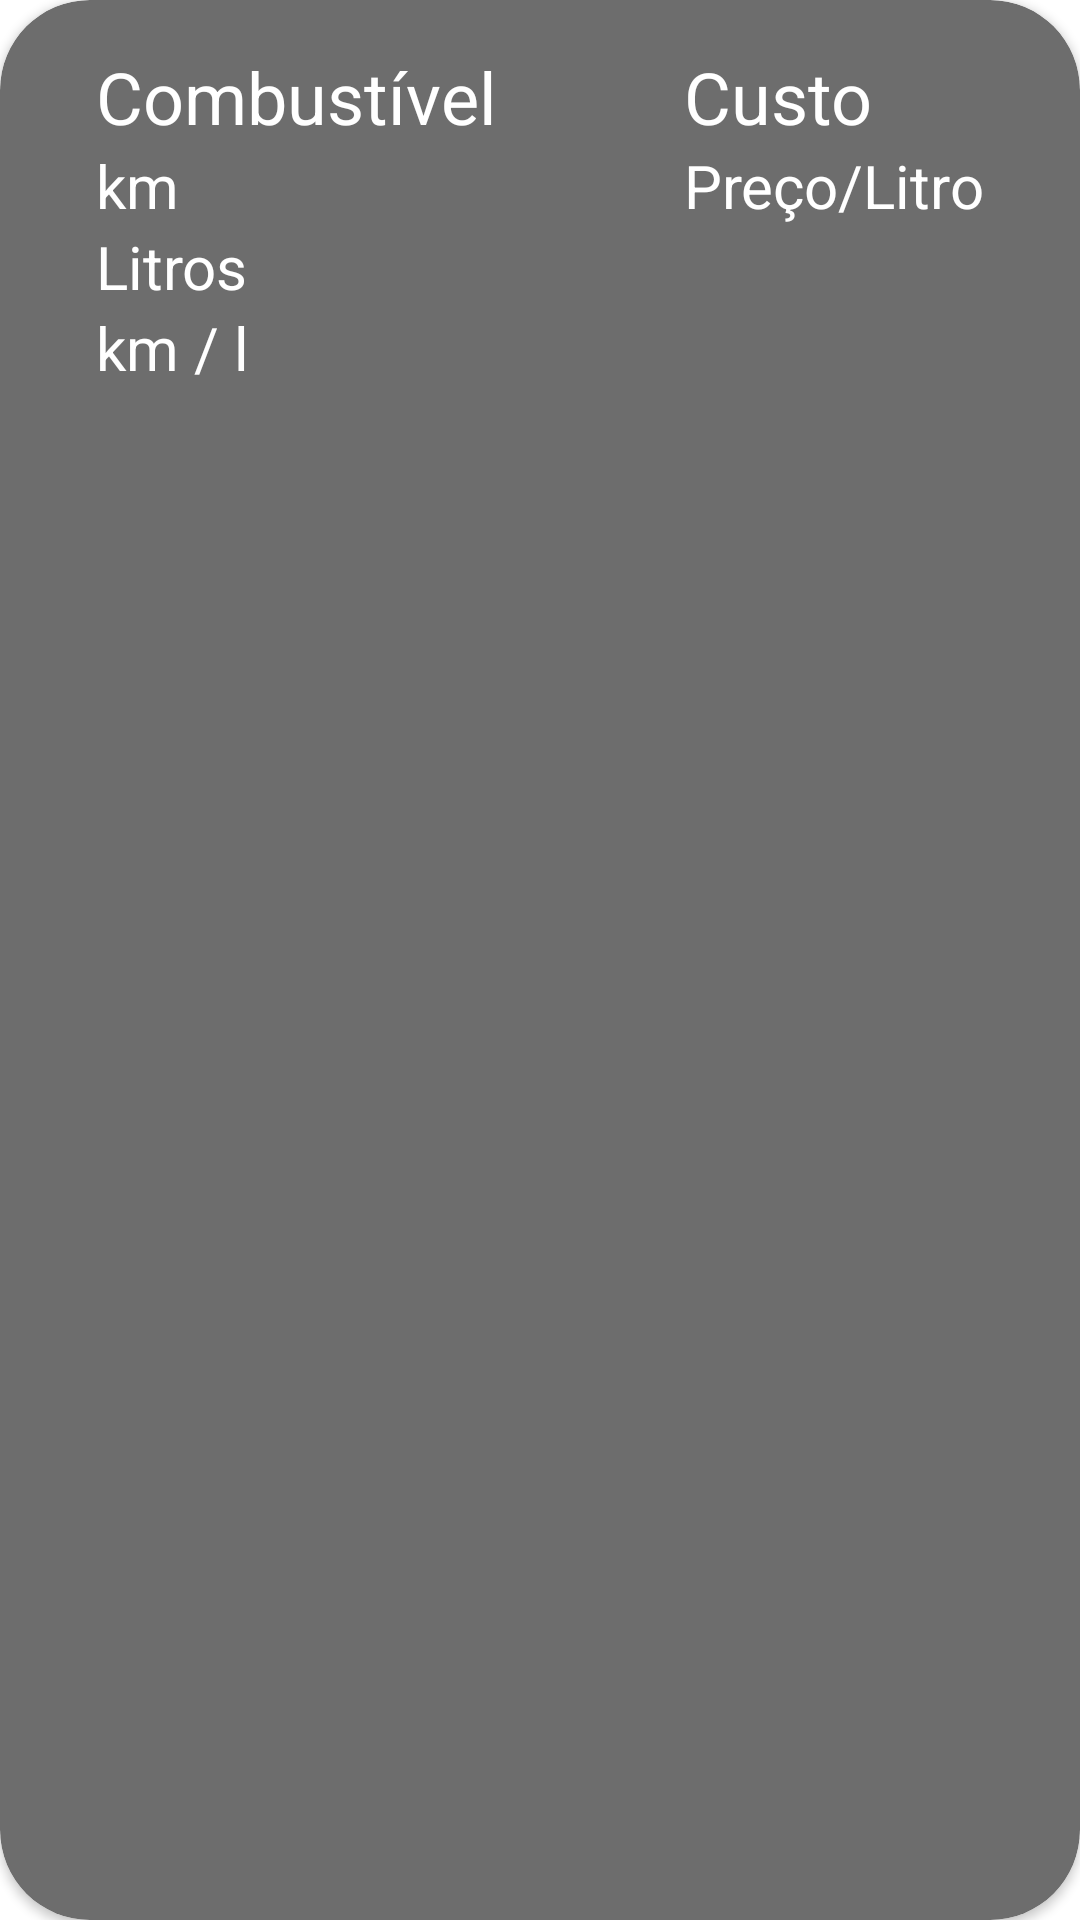

Layout XML and referenced resources for this Android screen:
<!-- AndroidManifest.xml: application theme Theme.GastoComCombustivel -->
<!-- res/layout/adapter_consumo.xml -->
<?xml version="1.0" encoding="utf-8"?>
<androidx.cardview.widget.CardView
    xmlns:android="http://schemas.android.com/apk/res/android"
    android:layout_width="match_parent"
    android:layout_height="wrap_content"
    xmlns:app="http://schemas.android.com/apk/res-auto"
    android:elevation="3dp"
    app:cardCornerRadius="30dp"
    android:layout_marginTop="8dp"
    android:layout_marginHorizontal="16dp"
    android:backgroundTint="@color/grey_light">

    <androidx.constraintlayout.widget.ConstraintLayout
        android:layout_width="match_parent"
        android:layout_height="wrap_content"
        android:orientation="horizontal"
        android:padding="16dp"
        android:layout_marginHorizontal="16dp">

        <LinearLayout
            android:layout_width="wrap_content"
            android:layout_height="wrap_content"
            android:orientation="vertical"
            app:layout_constraintTop_toTopOf="parent"
            app:layout_constraintStart_toStartOf="parent">

            <TextView
                android:id="@+id/tvCombustivel"
                android:layout_width="wrap_content"
                android:layout_height="wrap_content"
                android:text="Combustível"
                android:textColor="@color/white"
                android:textSize="24sp"/>
            <TextView
                android:id="@+id/tvKM"
                android:layout_width="wrap_content"
                android:layout_height="wrap_content"
                android:text="km"
                android:textColor="@color/white"
                android:textSize="20sp"/>
            <TextView
                android:id="@+id/tvLitros"
                android:layout_width="wrap_content"
                android:layout_height="wrap_content"
                android:text="Litros"
                android:textColor="@color/white"
                android:textSize="20sp"/>
            <TextView
                android:id="@+id/tvKmLitro"
                android:layout_width="wrap_content"
                android:layout_height="wrap_content"
                android:text="km / l"
                android:textColor="@color/white"
                android:textSize="20sp"/>

        </LinearLayout>

        <LinearLayout
            android:layout_width="wrap_content"
            android:layout_height="wrap_content"
            android:orientation="vertical"
            app:layout_constraintTop_toTopOf="parent"
            app:layout_constraintEnd_toEndOf="parent">
            <TextView
                android:id="@+id/tvCusto"
                android:layout_width="wrap_content"
                android:layout_height="wrap_content"
                android:text="Custo"
                android:textColor="@color/white"
                android:textSize="24sp" />

            <TextView
                android:id="@+id/tvPrecoLitro"
                android:layout_width="wrap_content"
                android:layout_height="wrap_content"
                android:text="Preço/Litro"
                android:textColor="@color/white"
                android:textSize="20sp" />
        </LinearLayout>

    </androidx.constraintlayout.widget.ConstraintLayout>
</androidx.cardview.widget.CardView>
<!-- resources referenced by this layout -->
<resources>
  <color name="grey_light">#FF6d6d6d</color>
  <color name="white">#FFFFFFFF</color>
  <style name="Theme.GastoComCombustivel" parent="Theme.MaterialComponents.DayNight.DarkActionBar">
          
          <item name="colorPrimary">@color/purple_500</item>
          <item name="colorPrimaryVariant">@color/purple_700</item>
          <item name="colorOnPrimary">@color/white</item>
          
          <item name="colorSecondary">@color/teal_200</item>
          <item name="colorSecondaryVariant">@color/teal_700</item>
          <item name="colorOnSecondary">@color/black</item>
          
          <item name="android:statusBarColor" tools:targetApi="l">?attr/colorPrimaryVariant</item>
          
      </style>
  <color name="black">#FF000000</color>
  <!-- not gathered from this repository: default colours our renderer supplied (Android Studio template values) -->
  <color name="purple_500">#FF6200EE</color>
  <color name="purple_700">#FF3700B3</color>
  <color name="teal_200">#FF03DAC5</color>
  <color name="teal_700">#FF018786</color>
</resources>
